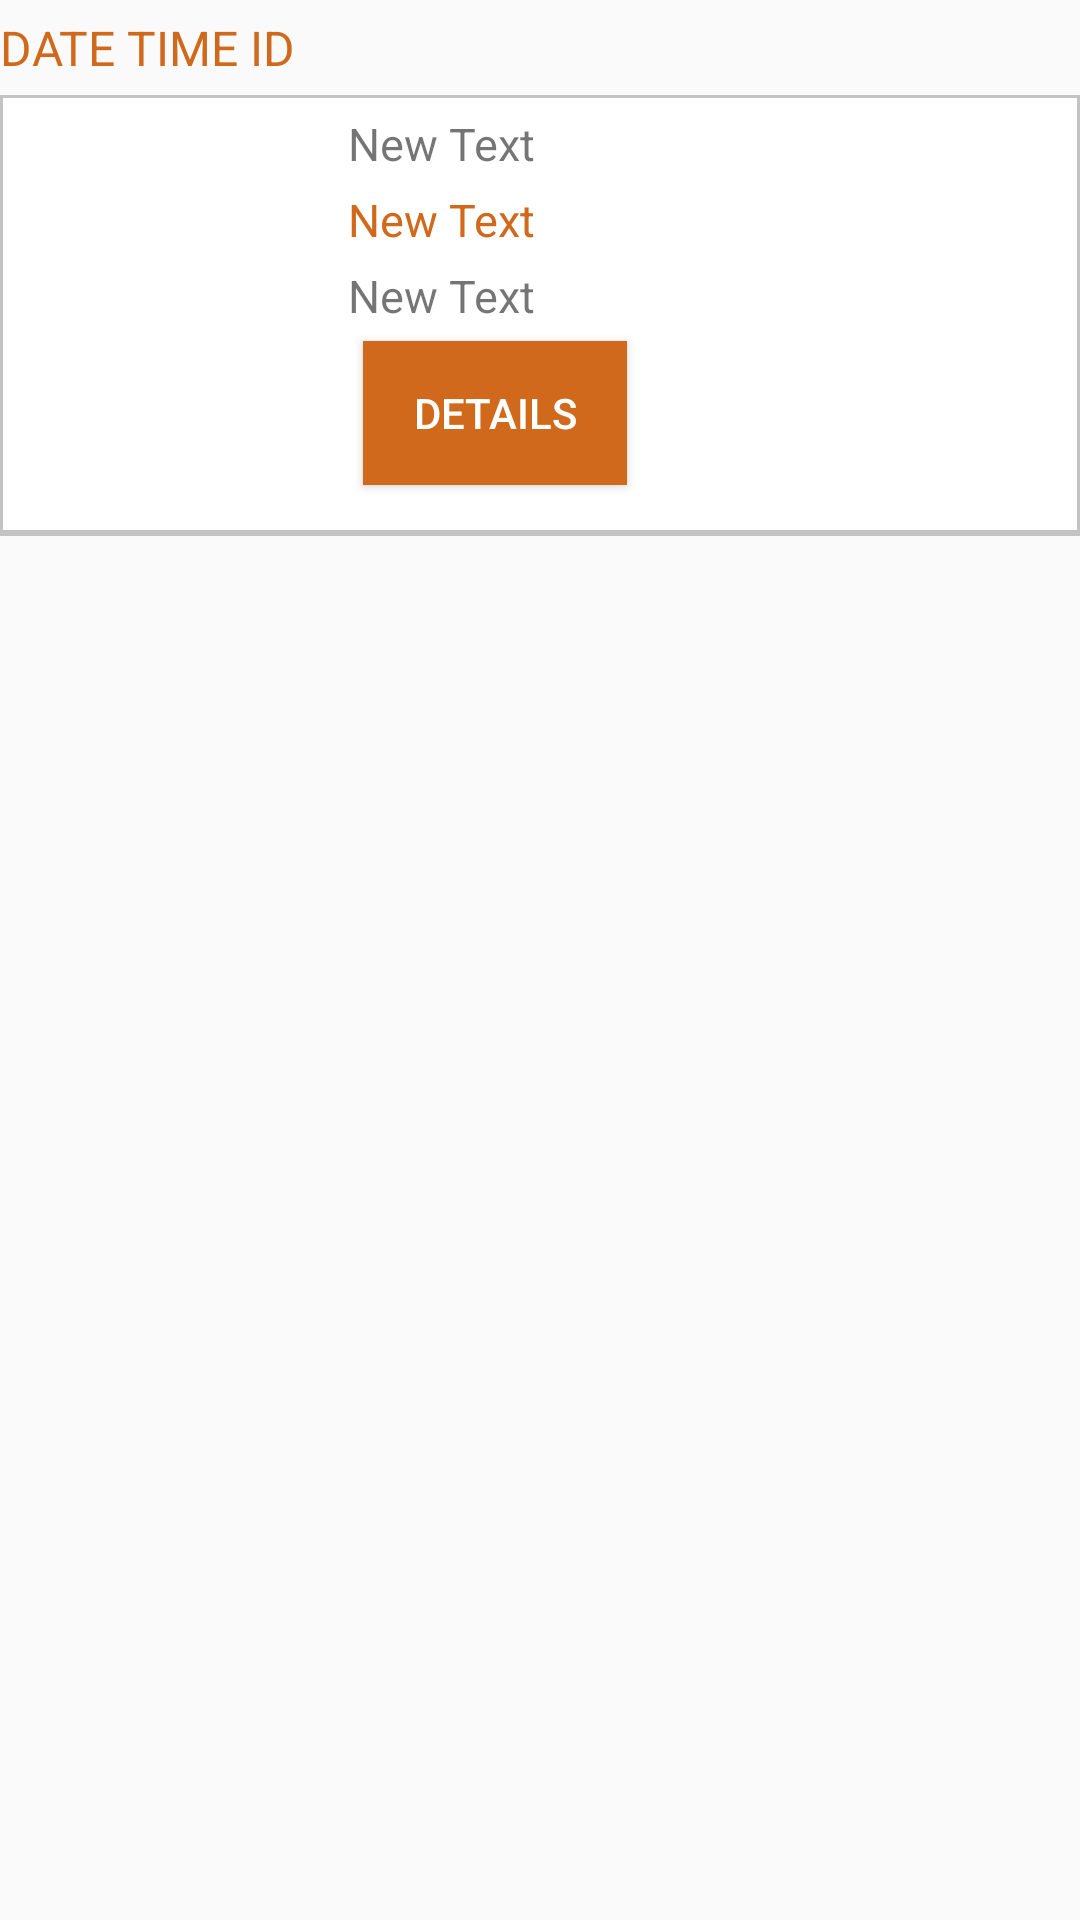

Layout XML and referenced resources for this Android screen:
<!-- AndroidManifest.xml: application theme AppTheme -->
<!-- res/layout/order_listitems.xml -->
<RelativeLayout xmlns:android="http://schemas.android.com/apk/res/android"
    android:layout_width="fill_parent"
    android:layout_height="fill_parent"
    >


    <RelativeLayout
        android:layout_width="match_parent"
        android:layout_height="wrap_content"
       >
        <TextView
            android:layout_width="wrap_content"
            android:layout_height="wrap_content"
            android:textAppearance="?android:attr/textAppearanceLarge"
            android:text="DATE TIME ID"
            android:id="@+id/txtdatetime"
            android:textColor="#d0691b"
            android:layout_marginTop="5dp"
            android:layout_marginBottom="5dp"
            android:textSize="16dp"
            />

        <RelativeLayout
            android:layout_width="match_parent"
            android:layout_height="wrap_content"
            android:layout_below="@+id/txtdatetime"
android:paddingBottom="1dp"
            android:background="#5555">

            <RelativeLayout
                android:layout_width="wrap_content"
                android:layout_height="wrap_content"
                android:background="#FFFFFF"
                android:layout_margin="1dp">


                <RelativeLayout
                    android:layout_width="wrap_content"
                    android:layout_height="wrap_content"
                    android:id="@+id/rllleft">

                    <ImageView
                        android:layout_width="100dp"
                        android:layout_height="100dp"
                        android:id="@+id/img"
                        android:layout_marginLeft="5dp"
                        android:layout_marginTop="5dp"
                        android:background="@null"/>
                </RelativeLayout>

                <RelativeLayout
                    android:layout_width="match_parent"
                    android:layout_height="wrap_content"
                    android:layout_toRightOf="@+id/rllleft"
                    android:layout_marginLeft="10dp"
                    android:paddingBottom="10dp">

                    <TextView
                        android:layout_width="wrap_content"
                        android:layout_height="wrap_content"
                        android:text="New Text"
                        android:id="@+id/txtname"
                        android:textSize="15dp"
                        android:layout_marginTop="5dp"/>

                    <TextView
                        android:layout_width="wrap_content"
                        android:layout_height="wrap_content"
                        android:text="New Text"
                        android:id="@+id/txtstatus"
                        android:layout_below="@+id/txtname"
                        android:textColor="#d0691b"
                        android:layout_marginTop="5dp"
                        android:textSize="15dp"/>

                    <TextView
                        android:layout_width="wrap_content"
                        android:layout_height="wrap_content"
                        android:text="New Text"
                        android:id="@+id/txtdeliverydate"
                        android:layout_below="@+id/txtstatus"
                        android:layout_marginTop="5dp"
                        android:textSize="15dp"
                        android:visibility="visible"/>

                    <Button
                        android:layout_width="wrap_content"
                        android:layout_height="wrap_content"
                        android:id="@+id/btndetails"
                        android:text="Details"
                        android:layout_margin="5dp"

                        android:background="#d0691b"
                        android:textColor="#FFFFFF"
                        android:layout_below="@+id/txtdeliverydate"
                        />
                </RelativeLayout>
            </RelativeLayout>
        </RelativeLayout>
    </RelativeLayout>
</RelativeLayout>
<!-- resources referenced by this layout -->
<resources>
  <style name="AppTheme" parent="Theme.AppCompat.Light.NoActionBar">
          <item name="android:colorPrimary">@color/PrimaryColor</item>
          <item name="android:colorPrimaryDark">@color/PrimaryDarkColor</item>
          <item name="windowActionBar">false</item>
          <item name="windowActionModeOverlay">true</item>
          <item name="android:windowDrawsSystemBarBackgrounds">true</item>
          <item name="android:statusBarColor">@android:color/transparent</item>
          
      </style>
  <color name="PrimaryColor">#2196F3</color>
  <color name="PrimaryDarkColor">#1976D2</color>
</resources>
